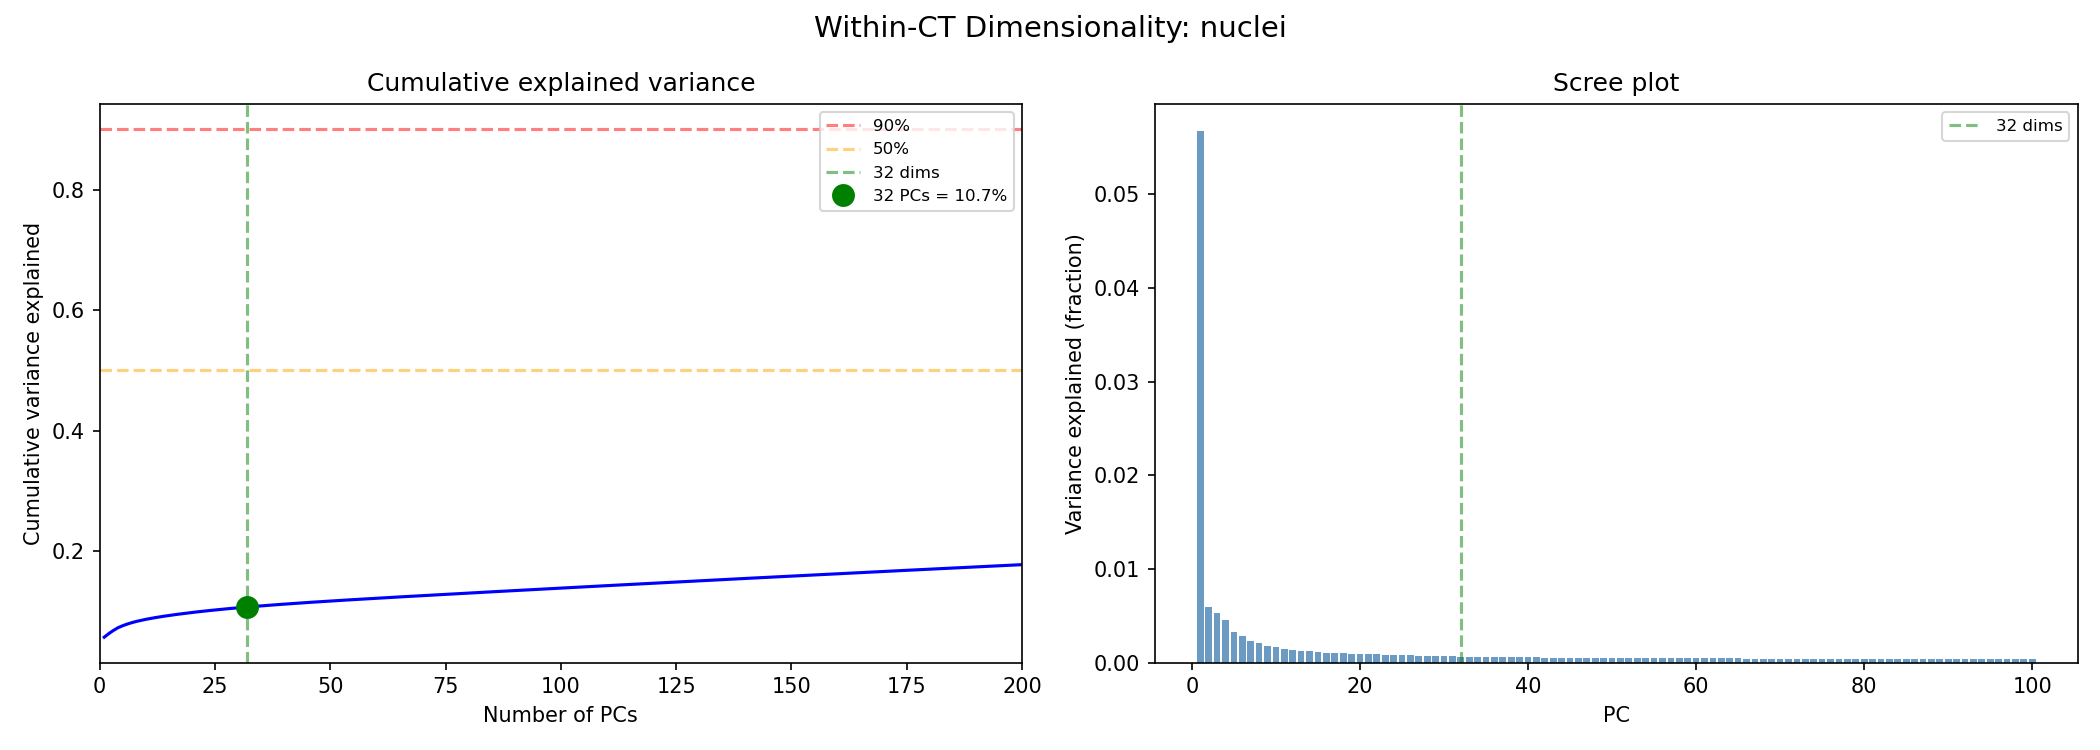

The table this chart was drawn from, first rows:
pc, explained_var_ratio, cumulative
1, 0.0568, 0.0568
2, 0.005974, 0.06277
3, 0.005257, 0.06803
4, 0.004542, 0.07257
5, 0.003258, 0.07583
6, 0.002798, 0.07863
7, 0.002331, 0.08096
8, 0.002079, 0.08304
9, 0.001732, 0.08477
10, 0.001654, 0.08642
11, 0.001461, 0.08788
12, 0.001309, 0.08919
13, 0.001275, 0.09047
14, 0.001208, 0.09168
15, 0.00113, 0.09281
16, 0.001055, 0.09386
17, 0.001046, 0.09491
18, 0.0009712, 0.09588
19, 0.0009586, 0.09684
20, 0.0009334, 0.09777
21, 0.000917, 0.09869
22, 0.0008889, 0.09958
23, 0.0008218, 0.1004
24, 0.0007983, 0.1012
25, 0.0007901, 0.102
26, 0.0007653, 0.1028
27, 0.0007459, 0.1035
28, 0.0007281, 0.1042
29, 0.0007069, 0.1049
30, 0.0006915, 0.1056
31, 0.0006613, 0.1063
32, 0.0006461, 0.1069
33, 0.000625, 0.1076
34, 0.0006191, 0.1082
35, 0.0006142, 0.1088
36, 0.0006053, 0.1094
37, 0.0005852, 0.11
38, 0.000576, 0.1106
39, 0.0005655, 0.1111
40, 0.0005547, 0.1117
41, 0.0005443, 0.1122
42, 0.0005385, 0.1128
43, 0.0005295, 0.1133
44, 0.000528, 0.1138
45, 0.0005186, 0.1143
46, 0.0005132, 0.1148
47, 0.0005004, 0.1153
48, 0.0004929, 0.1158
49, 0.0004858, 0.1163
50, 0.0004842, 0.1168
51, 0.0004822, 0.1173
52, 0.0004746, 0.1178
53, 0.0004692, 0.1182
54, 0.0004662, 0.1187
55, 0.0004625, 0.1192
56, 0.0004586, 0.1196
57, 0.0004568, 0.1201
58, 0.0004543, 0.1205
59, 0.0004483, 0.121
60, 0.0004477, 0.1214
... 440 more rows
